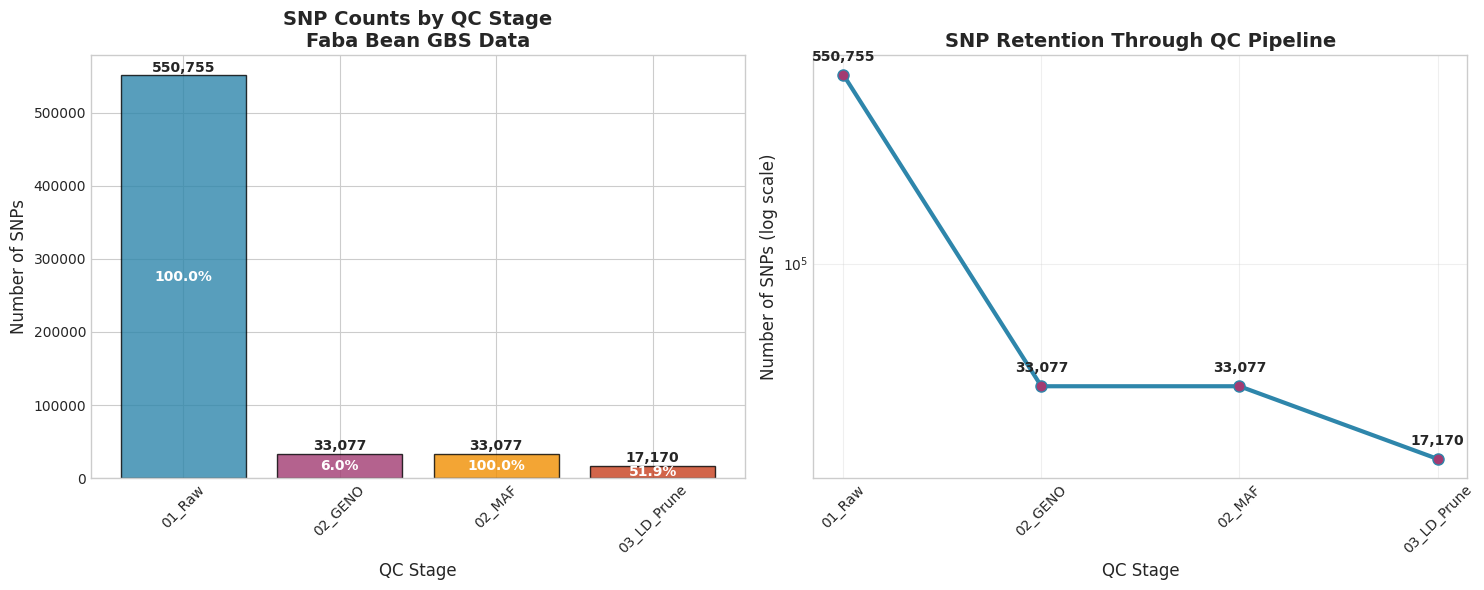

Here is the Python script that generated this plot:
import matplotlib.pyplot as plt
import pandas as pd
import numpy as np
import seaborn as sns
from matplotlib import rcParams

# Set style
plt.style.use('seaborn-v0_8-whitegrid')
rcParams['font.family'] = 'DejaVu Sans'

# Read the data
stages = ['01_Raw', '02_GENO', '02_MAF', '03_LD_Prune']
snps = [550755, 33077, 33077, 17170]
samples = [21, 21, 21, 21]
colors = ['#2E86AB', '#A23B72', '#F18F01', '#C73E1D']

# Create figure with subplots
fig, (ax1, ax2) = plt.subplots(1, 2, figsize=(15, 6))

# Plot 1: SNP Counts by QC Stage
bars = ax1.bar(stages, snps, color=colors, alpha=0.8, edgecolor='black')
ax1.set_title('SNP Counts by QC Stage\nFaba Bean GBS Data', fontsize=14, fontweight='bold')
ax1.set_ylabel('Number of SNPs', fontsize=12)
ax1.set_xlabel('QC Stage', fontsize=12)
ax1.tick_params(axis='x', rotation=45)

# Add value labels on bars
for bar, value in zip(bars, snps):
    height = bar.get_height()
    ax1.text(bar.get_x() + bar.get_width()/2., height + 1000,
             f'{value:,}', ha='center', va='bottom', fontweight='bold')

# Add retention percentages
retention_pct = [100, (33077/550755)*100, (33077/33077)*100, (17170/33077)*100]
for i, (stage, pct) in enumerate(zip(stages, retention_pct)):
    ax1.text(i, snps[i]//2, f'{pct:.1f}%', ha='center', va='center', 
             fontweight='bold', color='white', fontsize=10)

# Plot 2: SNP Retention Flow
ax2.plot(stages, snps, marker='o', linewidth=3, markersize=8, 
         color='#2E86AB', markerfacecolor='#A23B72')
ax2.set_title('SNP Retention Through QC Pipeline', fontsize=14, fontweight='bold')
ax2.set_ylabel('Number of SNPs (log scale)', fontsize=12)
ax2.set_xlabel('QC Stage', fontsize=12)
ax2.set_yscale('log')
ax2.tick_params(axis='x', rotation=45)
ax2.grid(True, alpha=0.3)

# Add value annotations
for i, (stage, count) in enumerate(zip(stages, snps)):
    ax2.annotate(f'{count:,}', (stage, count), textcoords="offset points", 
                 xytext=(0,10), ha='center', fontweight='bold')

plt.tight_layout()
plt.savefig('snp_qc_pipeline.png', dpi=300, bbox_inches='tight')
plt.show()

print("✓ Pipeline visualization saved as 'snp_qc_pipeline.png'")
